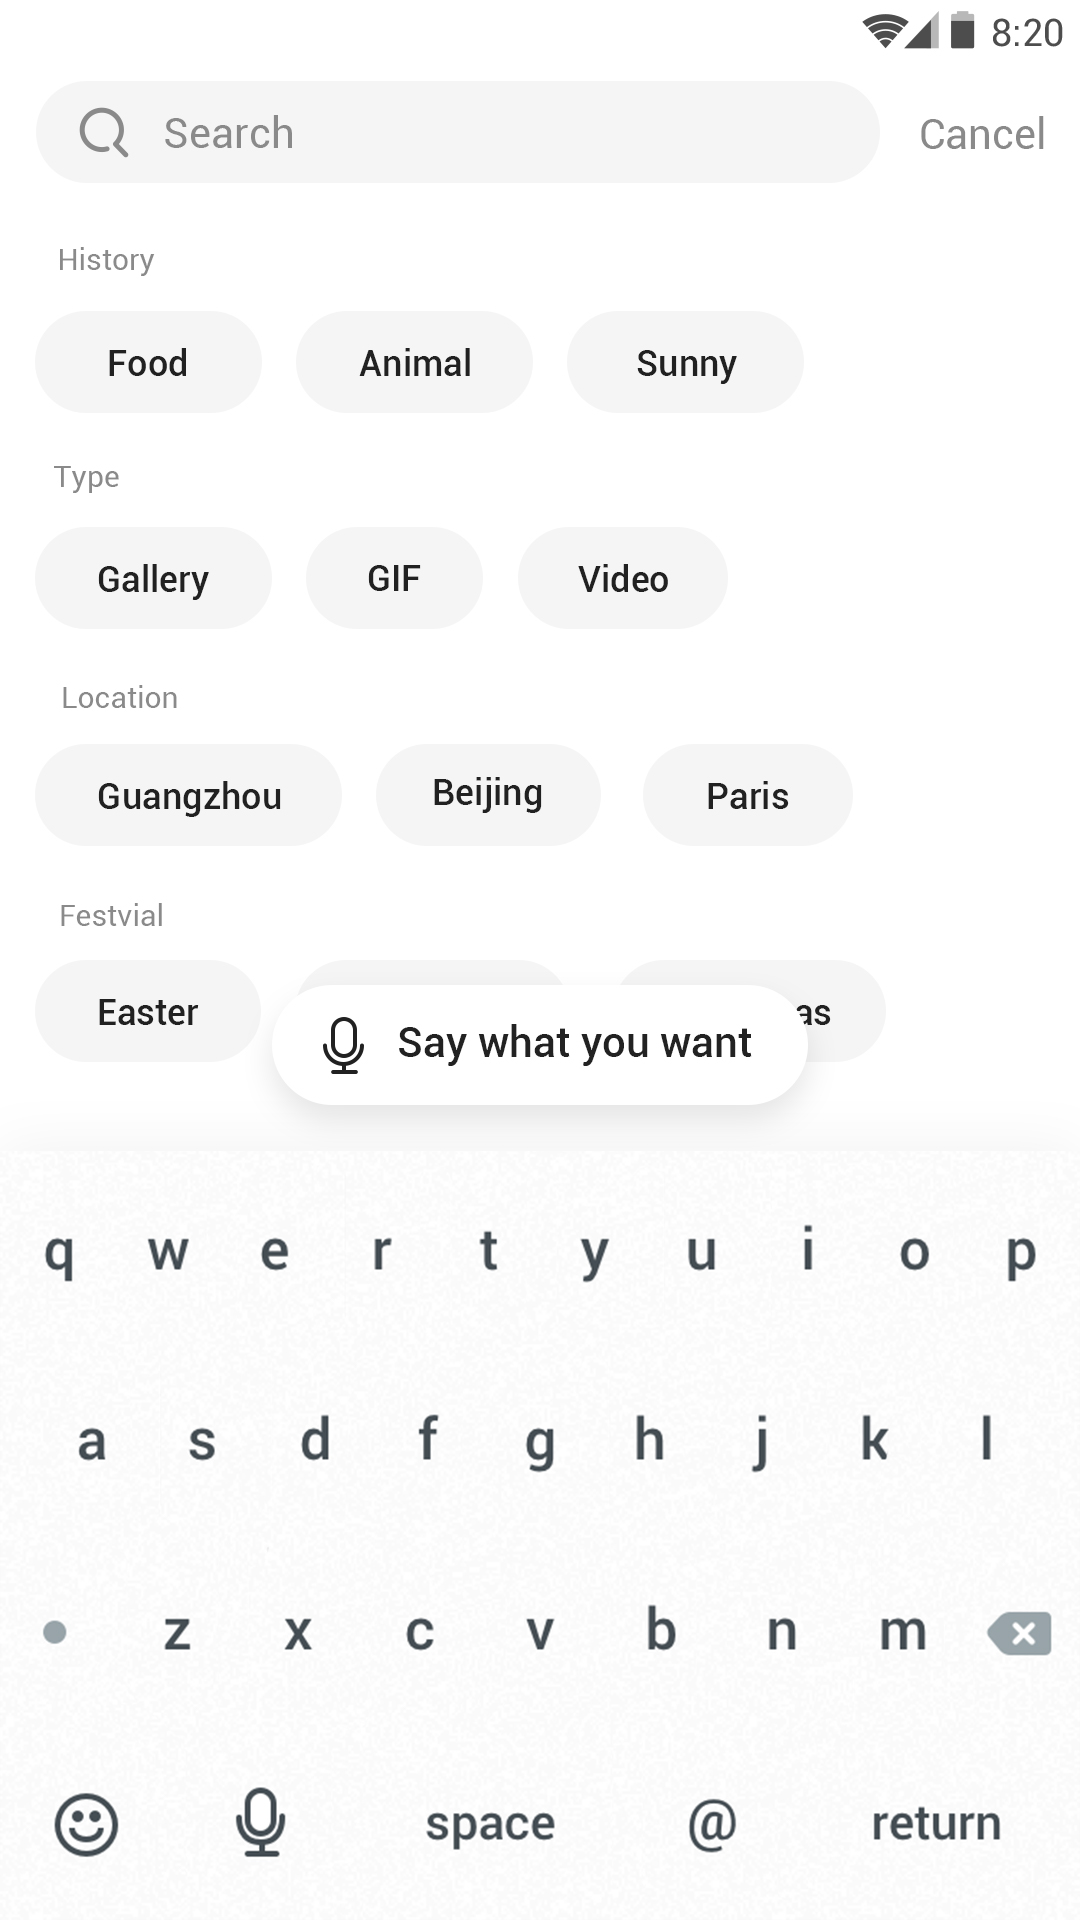

Android layout source for this screen:
<!-- AndroidManifest.xml: application theme AppTheme -->
<!-- res/layout/search_activity.xml -->
<?xml version="1.0" encoding="utf-8"?>
<RelativeLayout
    xmlns:android="http://schemas.android.com/apk/res/android"
    xmlns:app="http://schemas.android.com/apk/res-auto"
    xmlns:tools="http://schemas.android.com/tools"
    android:layout_width="match_parent"
    android:layout_height="match_parent"
    tools:context=".Activity.SearchActivity"
    android:fitsSystemWindows="true"
    >
    
        
        
        
        
        
        
        
        
        
        
    
        
        
        
        
        
    
        
        
        
        
        
        
        
        
        
        

    
        
        
        
        
        
        
        

    
        
        
        
        
        
        
        
        
        
        

    
        
        
        
        
        
        
        

    
        
        
        
        
        
        
        
        
        
        

    
        
        
        
        
        
        
        

    
        
        
        
        
        
        
        
        
        
        

    
        
        
        
        
        
        
        
    <ImageView
        android:layout_width="match_parent"
        android:layout_height="match_parent"
        android:src="@drawable/search"/>
</RelativeLayout>
<!-- resources referenced by this layout -->
<resources>
  <!-- drawable circle_button (drawable) -->
  <?xml version="1.0" encoding="utf-8"?>
  <shape xmlns:android="http://schemas.android.com/apk/res/android">
  
      
      <solid android:color="@android:color/white"/>
      
      <stroke
          android:width="0.5dp"
          android:color="@color/tab_checked"/>
      
      <corners android:radius="10dp"/>
      
      <padding
          android:top="2dp"
          android:bottom="2dp"
          android:left="6dp"
          android:right="6dp"/>
  
  </shape>
  <!-- drawable search: jpg bitmap (drawable, 346384 bytes) -->
  <style name="AppTheme" parent="Theme.AppCompat.DayNight.NoActionBar">
          
          <item name="colorPrimary">@color/colorPrimary</item>
          <item name="colorPrimaryDark">@color/colorPrimaryDark</item>
          <item name="colorAccent">@color/colorAccent</item>
      </style>
  <color name="tab_checked">#212121</color>
  <color name="colorPrimary">#3F51B5</color>
  <color name="colorPrimaryDark">#303F9F</color>
  <color name="colorAccent">#212121</color>
</resources>
